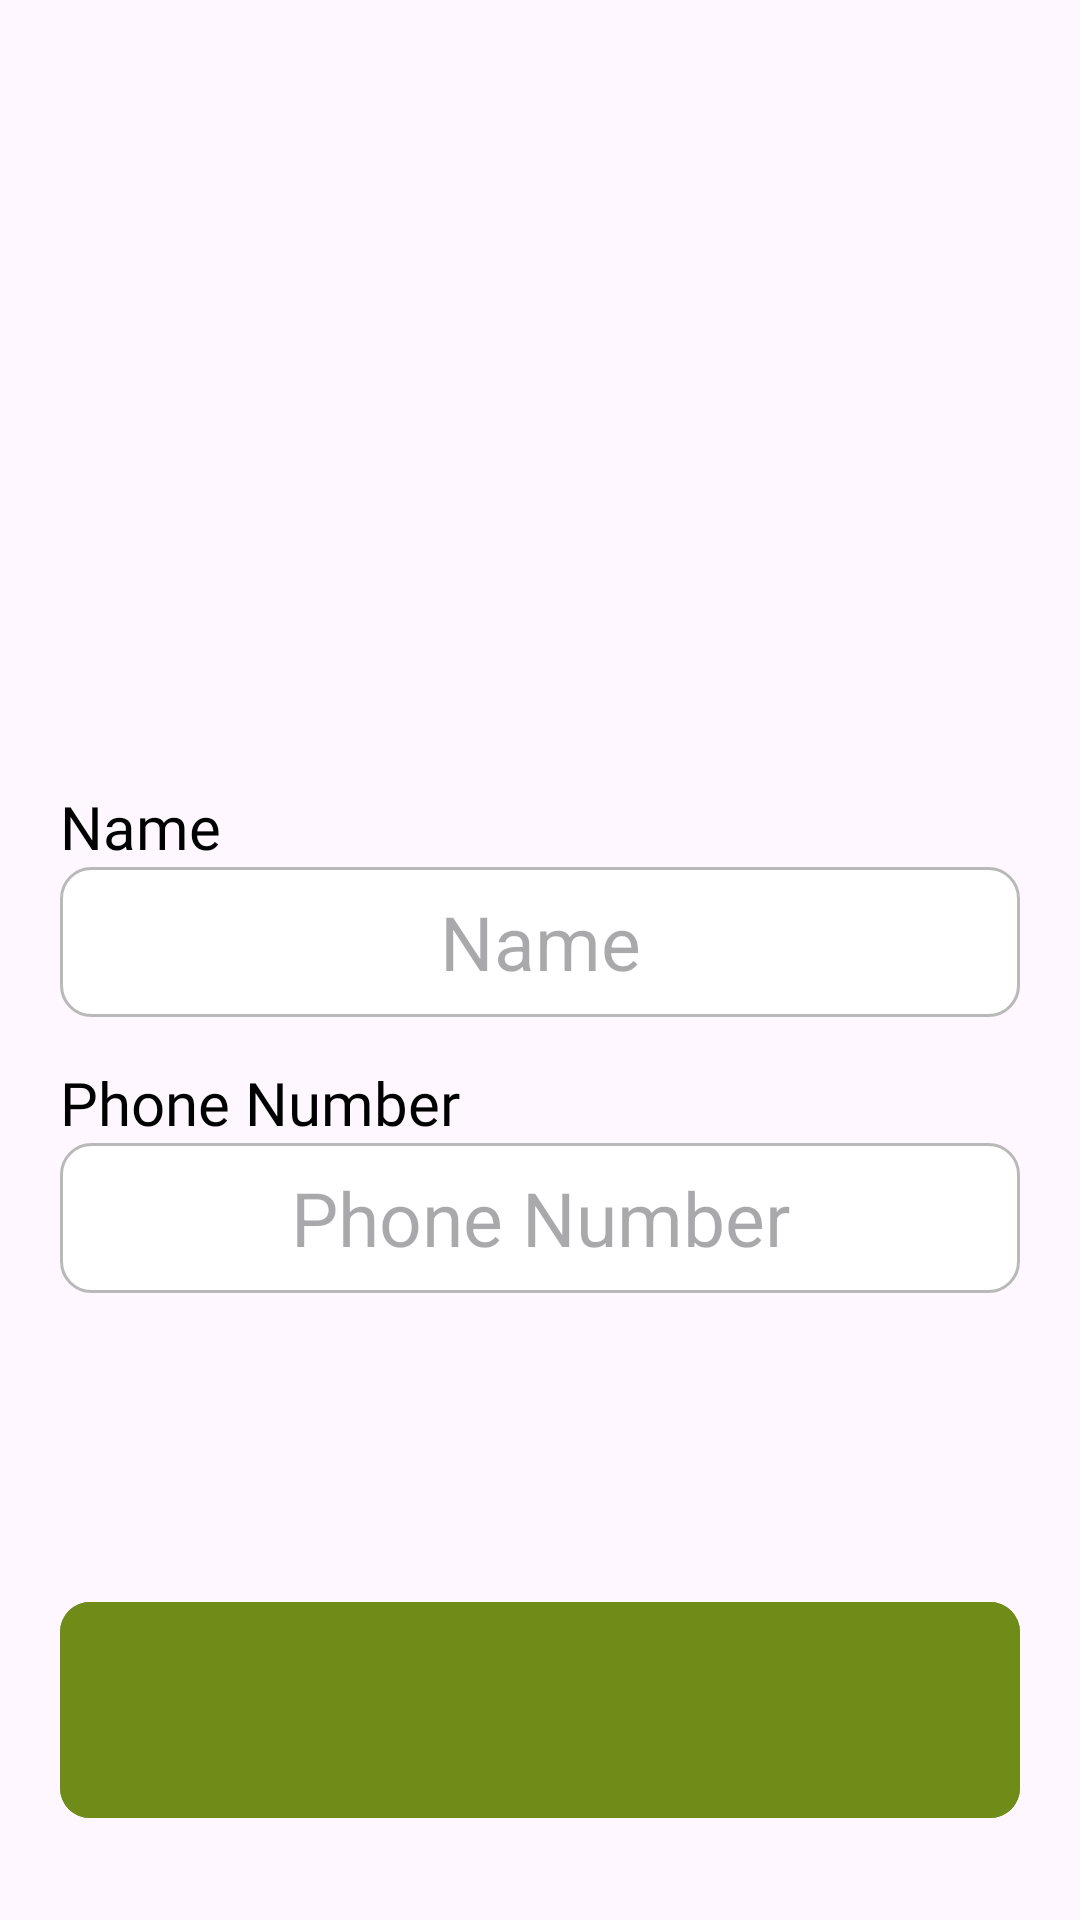

Reconstruct the res/layout file that produces this screen, plus the resources it refers to.
<!-- AndroidManifest.xml: application theme Theme.Ticket -->
<!-- res/layout/activity_id_proof.xml -->
<?xml version="1.0" encoding="utf-8"?>
<LinearLayout xmlns:android="http://schemas.android.com/apk/res/android"
    xmlns:app="http://schemas.android.com/apk/res-auto"
    xmlns:tools="http://schemas.android.com/tools"
    android:layout_width="match_parent"
    android:layout_height="match_parent"
    android:orientation="vertical"
    android:weightSum="100">


    <RelativeLayout
        android:layout_width="match_parent"
        android:layout_height="match_parent"
        android:layout_marginStart="20dp"
        android:layout_marginEnd="20dp"
        android:orientation="vertical">


        <ImageView
            android:id="@+id/imagePreview"
            android:layout_width="450dp"
            android:layout_height="450dp"
            android:scaleType="fitCenter"
            android:layout_centerHorizontal="true"
            android:layout_marginTop="30dp"
            android:layout_marginBottom="10dp"
            android:visibility="gone"/>





        <LinearLayout
            android:id="@+id/linProof"
            android:layout_width="match_parent"
            android:layout_height="wrap_content"
            android:layout_marginTop="20dp"
            android:visibility="invisible"
            android:orientation="horizontal">

            <ImageView
                android:id="@+id/imgAadhar"
                android:layout_width="200dp"
                android:layout_height="130dp"
                android:layout_weight="1"
                android:scaleType="fitXY"
                android:src="@drawable/ic_aadhar"
                android:background="@drawable/image_selector"
                android:contentDescription="@string/todo"/>

            <ImageView
                android:id="@+id/imgPanCard"
                android:layout_width="200dp"
                android:layout_height="130dp"
                android:layout_weight="1"
                android:layout_below="@+id/cameraView"
                android:layout_marginStart="10dp"
                android:scaleType="fitXY"
                android:src="@drawable/ic_pan_card"
                android:background="@drawable/image_selector"
                android:layout_centerHorizontal="true"
                android:contentDescription="@string/todo"/>

            <ImageView
                android:id="@+id/imgDrivingLicence"
                android:layout_width="200dp"
                android:layout_height="130dp"
                android:layout_weight="1"
                android:layout_below="@+id/cameraView"
                android:layout_marginStart="10dp"
                android:scaleType="fitXY"
                android:src="@drawable/ic_lincence"
                android:background="@drawable/image_selector"
                android:layout_centerHorizontal="true"
                android:contentDescription="@string/todo"/>


        </LinearLayout>


        <TextView
            android:id="@+id/txtId"
            android:layout_width="wrap_content"
            android:layout_height="wrap_content"
            android:layout_below="@+id/linProof"
            android:layout_marginTop="20dp"
            android:visibility="invisible"
            android:fontFamily="@font/poppins_regular"
            android:textColor="@color/black"
            android:textSize="20sp" />


        <EditText
            android:id="@+id/editTextId"
            android:layout_width="match_parent"
            android:layout_height="50dp"
            android:layout_below="@+id/txtId"
            android:layout_marginBottom="10dp"
            android:background="@drawable/edittext_bg"
            android:focusable="true"
            android:visibility="invisible"
            android:focusableInTouchMode="true"
            android:imeOptions="actionNext"
            android:inputType="text"
            android:textAllCaps="true"
            android:maxLength="16"
            android:textAlignment="center"
            android:textColor="@color/black"
            android:textSize="25sp"
            tools:ignore="RtlSymmetry" />

        <TextView
            android:id="@+id/txtName"
            android:layout_width="wrap_content"
            android:layout_height="wrap_content"
            android:layout_below="@+id/editTextId"
            android:layout_marginTop="5dp"
            android:fontFamily="@font/poppins_regular"
            android:text="@string/name"
            android:textColor="@color/black"
            android:textSize="20sp" />


        <EditText
            android:id="@+id/editTextName"
            android:layout_width="match_parent"
            android:layout_height="50dp"
            android:layout_below="@+id/txtName"
            android:layout_marginBottom="10dp"
            android:background="@drawable/edittext_bg"
            android:focusable="true"
            android:focusableInTouchMode="true"
            android:hint="@string/name"
            android:imeOptions="actionNext"
            android:inputType="text"
            android:maxLength="16"
            android:textAlignment="center"
            android:textColor="@color/black"
            android:textSize="25sp"
            tools:ignore="RtlSymmetry" />

        <TextView
            android:id="@+id/txtPhoneNumber"
            android:layout_width="wrap_content"
            android:layout_height="wrap_content"
            android:layout_below="@+id/editTextName"
            android:layout_marginTop="5dp"
            android:fontFamily="@font/poppins_regular"
            android:text="@string/phone_number"
            android:textColor="@color/black"
            android:textSize="20sp" />


        <EditText
            android:id="@+id/editTextPhoneNumber"
            android:layout_width="match_parent"
            android:layout_height="50dp"
            android:layout_below="@+id/txtPhoneNumber"
            android:layout_marginBottom="10dp"
            android:background="@drawable/edittext_bg"
            android:focusable="true"
            android:focusableInTouchMode="true"
            android:hint="@string/phone_number"
            android:imeOptions="actionNext"
            android:inputType="number"
            android:maxLength="10"
            android:textAlignment="center"
            android:textColor="@color/black"
            android:textSize="25sp"
            tools:ignore="RtlSymmetry" />


        <RelativeLayout
            android:layout_width="wrap_content"
            android:layout_height="80dp"
            android:layout_alignParentBottom="true"
            android:layout_weight="1"
            android:layout_marginBottom="30dp"
            android:contentDescription="@string/todo">


            <com.google.android.material.button.MaterialButton
                android:id="@+id/btnProceed"
                android:layout_width="match_parent"
                android:layout_height="match_parent"
                android:backgroundTint="@color/primaryColor"
                android:textColor="@color/white"
                android:fontFamily="@font/roboto"
                android:textSize="28sp"
                app:cornerRadius="10dp"
                tools:ignore="RtlSymmetry" />


        </RelativeLayout>




    </RelativeLayout>


</LinearLayout>
<!-- resources referenced by this layout -->
<resources>
  <color name="black">#000000</color>
  <color name="primaryColor">#6F8C19</color>
  <color name="white">#FFFFFFFF</color>
  <!-- drawable edittext_bg (drawable) -->
  <shape xmlns:android="http://schemas.android.com/apk/res/android">
      <solid android:color="@color/white"/>
      <stroke android:width="1dp" android:color="#B9B9B9"/>
      <corners android:radius="10dp"/>
  </shape>
  <!-- drawable ic_aadhar: png bitmap (drawable, 156562 bytes) -->
  <!-- drawable ic_lincence: png bitmap (drawable, 196073 bytes) -->
  <!-- drawable ic_pan_card: png bitmap (drawable, 285828 bytes) -->
  <!-- drawable image_selector (drawable) -->
  <?xml version="1.0" encoding="utf-8"?>
  <selector xmlns:android="http://schemas.android.com/apk/res/android">
      <item android:drawable="@drawable/border_selected" android:state_selected="true"/>
      <item android:drawable="@android:color/transparent"/>
  </selector>
  <string name="name">Name</string>
  <string name="phone_number">Phone Number</string>
  <string name="todo" translatable="false">TODO</string>
  <style name="Theme.Ticket" parent="Base.Theme.Ticket" />
  <!-- drawable border_selected (drawable) -->
  <?xml version="1.0" encoding="utf-8"?>
  <shape xmlns:android="http://schemas.android.com/apk/res/android"
      android:shape="rectangle">
      <solid android:color="@android:color/transparent"/>
      <stroke android:width="1dp" android:color="@color/primaryColor"/>
      <corners android:radius="8dp"/>
  </shape>
  <style name="Base.Theme.Ticket" parent="Theme.Material3.DayNight.NoActionBar">
          <item name="colorPrimary">@color/primaryColor</item>
  
      </style>
</resources>
